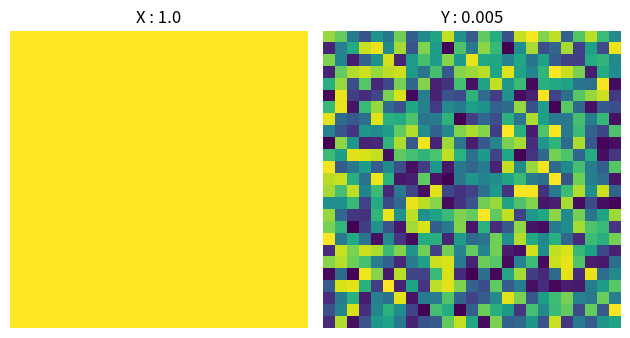
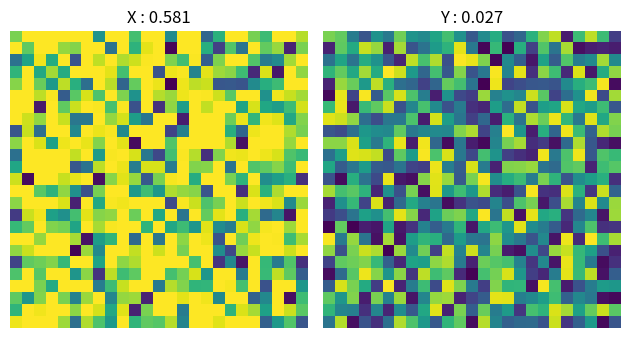
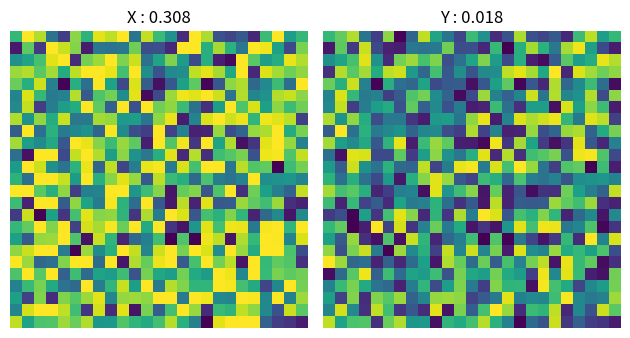
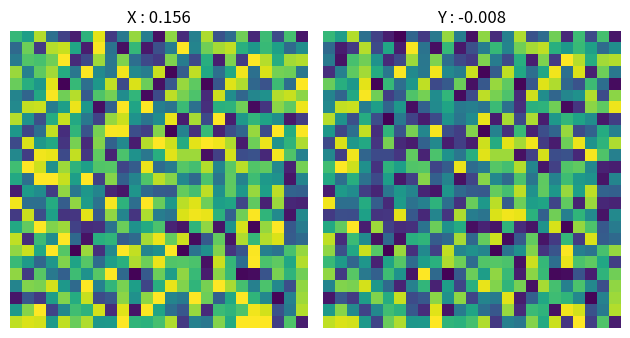
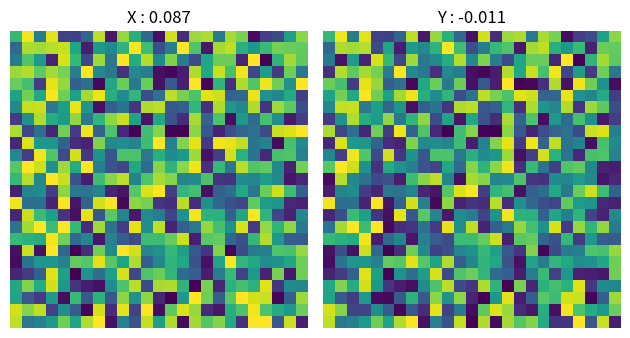
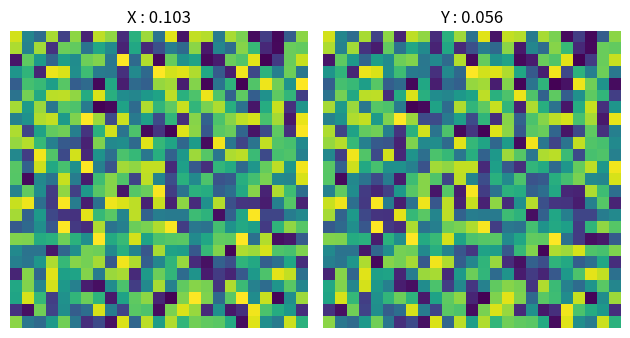
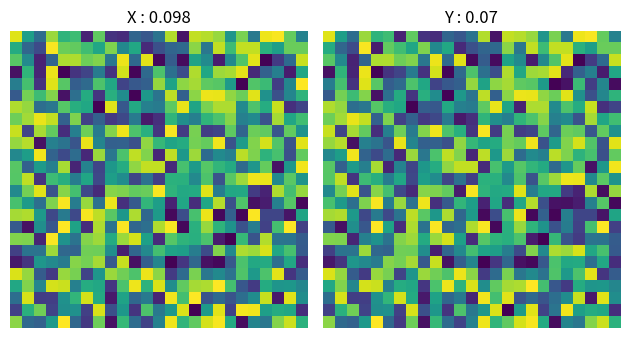
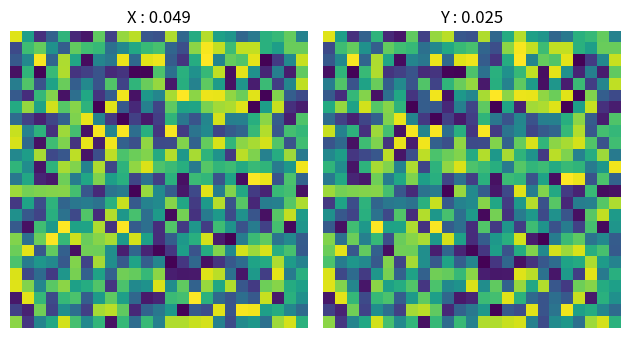
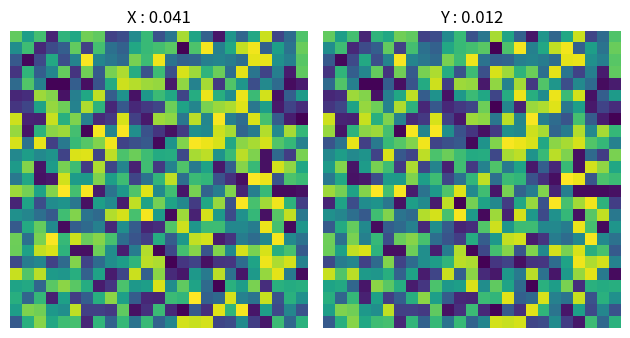
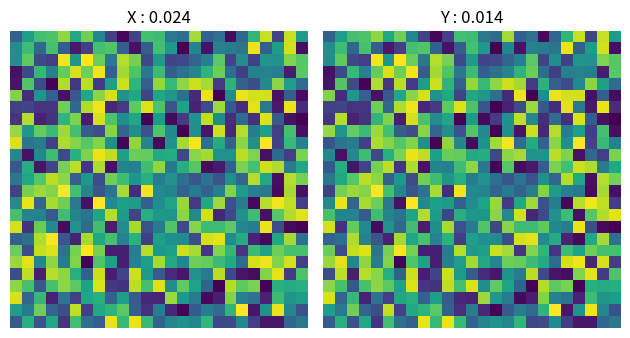
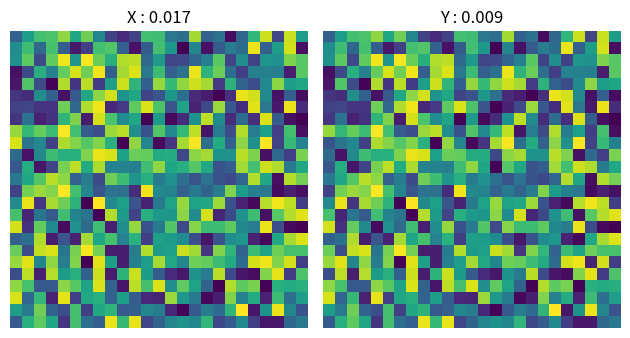

Source code (Python) for these figures, in order:

## Step 1 ##

import numpy as np
import matplotlib.pyplot as plt
import random as rd
import os
os.makedirs('img')
np.random.seed(0)
rd.seed(0)

## Step 2 ##

L = 1
Lambda = np.linspace(-L, L, num=201)

b = 0.15
n = 25
N = n*n

t = 0
g = lambda x: 0.15*x**60 + x**6 + 4*x**2


## Step 3 ##

def up_prob(S, past_val):
  q = np.zeros(len(Lambda))
  Z = 0

  for i, spin in enumerate(Lambda):
    q[i] = np.exp(N*b*g(S+(spin-past_val)/N))
    Z += q[i]

  return q/Z

def cdf(q, U, TV):
  F = np.add.accumulate(q)
  index = np.where(F >= U*TV)[0][0]
  return index

def create_img(X, Y, SX, SY, t, n, L):
  print(f"t={t}, d={round(np.sum(abs(X-Y)),3)}, Ham={np.sum(X != Y)}")

  fig, (gX, gY) = plt.subplots(ncols=2)

  gX.imshow(X.reshape(n,n), vmin=-L, vmax=L)
  gX.set_title(f'X : {round(SX[t],3)}')
  gX.axis('off')
  
  gY.imshow(Y.reshape(n,n), vmin=-L, vmax=L)
  gY.set_title(f'Y : {round(SY[t],3)}')
  gY.axis('off')
  
  plt.tight_layout()
  plt.savefig(f"img/C-{t}.png", bbox_inches='tight')
  plt.close()

## Step 4 ##

X = np.ones(N)
Y = np.array(rd.choices(population=Lambda, k=N))

SX = [np.average(X)]
SY = [np.average(Y)]

create_img(X, Y, SX, SY, t, n, L)

while ((t < N**2) & (abs(SX[t]-SY[t])>0.01)):
  v = np.random.randint(N)      
  SXtilde = SX[t] - X[v]/N
  SYtilde = SY[t] - Y[v]/N
  qXv = up_prob(SX[t], X[v])
  qYv = up_prob(SY[t], Y[v])
  TV = np.sum(np.absolute(qXv - qYv))/2

  if np.random.random() < TV:
    qX = qXv - qYv
    qY = qYv - qXv
    qX[qXv <= qYv] = 0
    qY[qYv <= qXv] = 0
    U = np.random.random()   # sample uniform
    X[v] = Lambda[cdf(qX, U, TV)]
    Y[v] = Lambda[cdf(qY, U, TV)]
  else:
    q = np.minimum(qXv,qYv)
    X[v] = Y[v] = rd.choices(population=Lambda, weights=q)[0]

  SX.append(SXtilde + X[v]/N)
  SY.append(SYtilde + Y[v]/N)
  t += 1

  if (t%(N)==0):
    create_img(X, Y, SX, SY, t, n, L)

create_img(X, Y, SX, SY, t, n, L)
